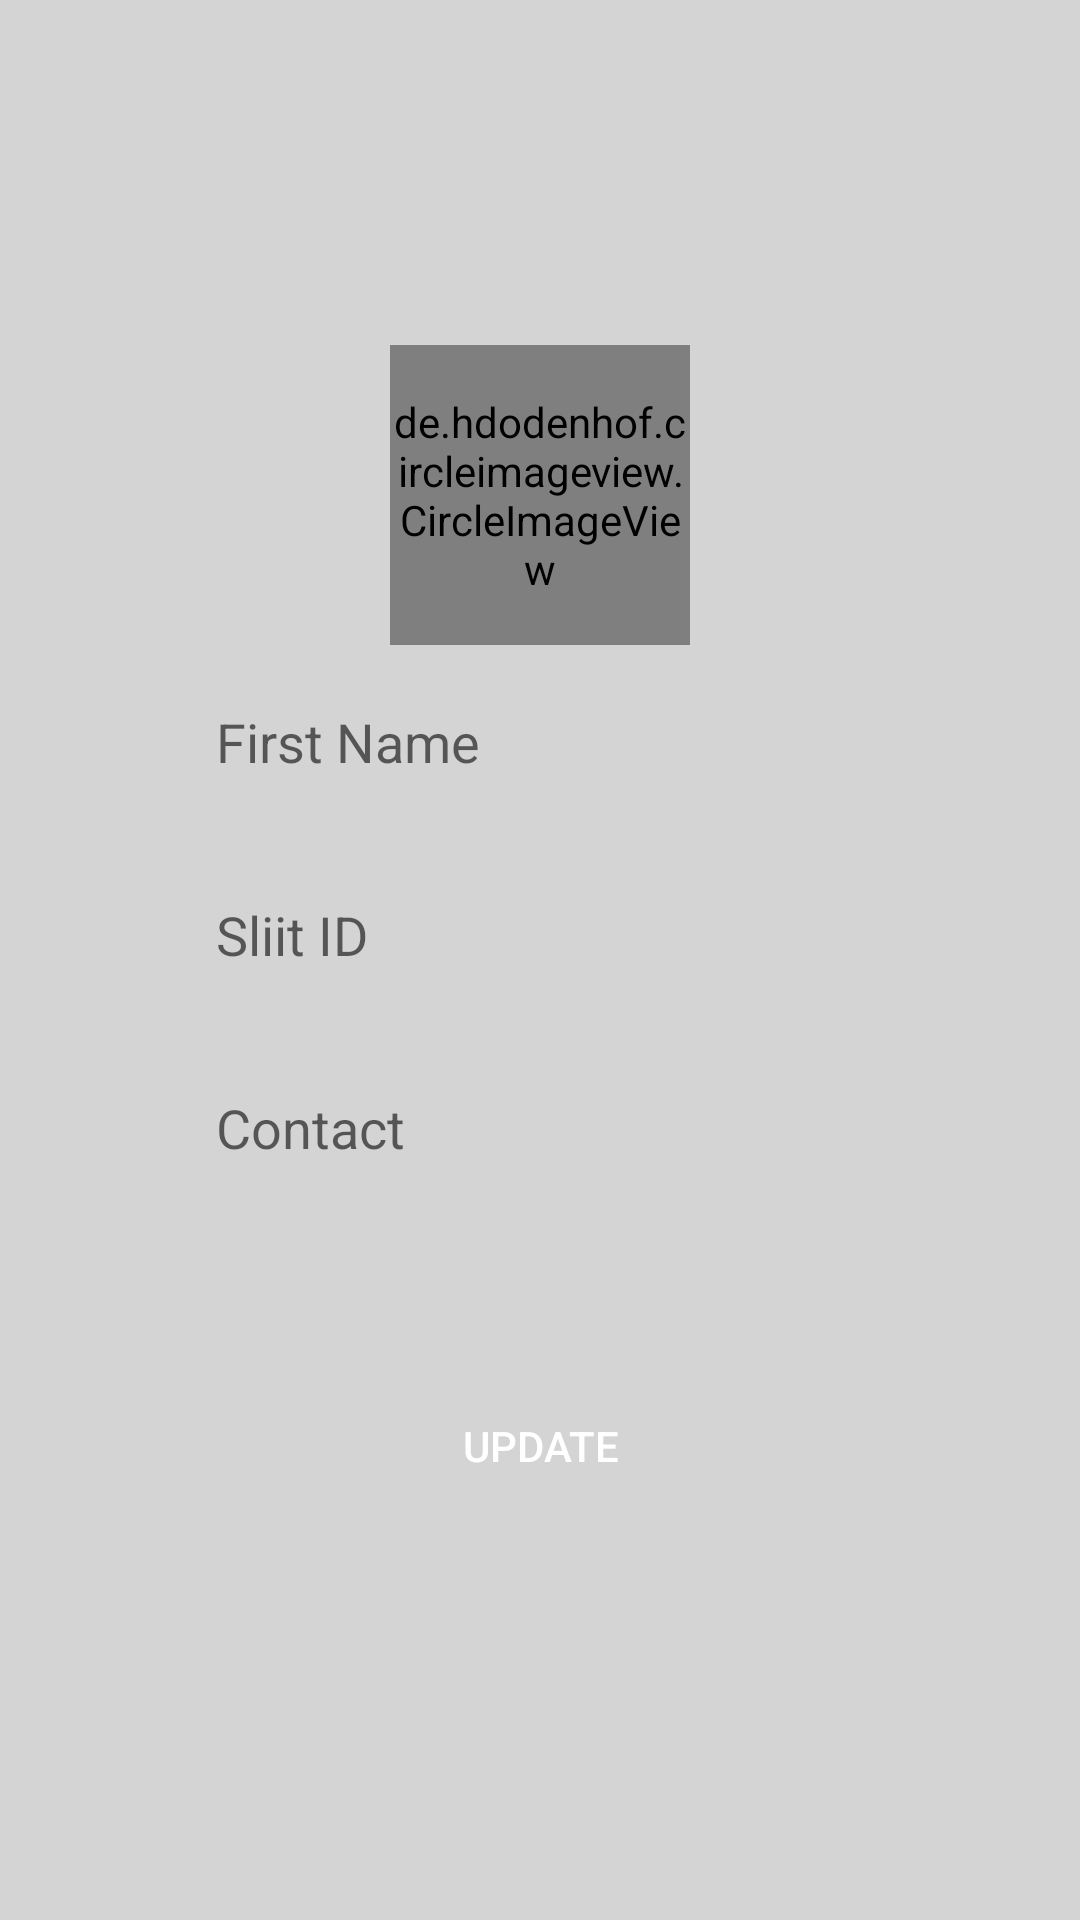

Here is an Android app screen rendered from its layout file. Give the layout XML and the strings, colors and styles it references.
<!-- AndroidManifest.xml: application theme AppTheme -->
<!-- res/layout/activity_profile_details.xml -->
<RelativeLayout xmlns:android="http://schemas.android.com/apk/res/android"
    xmlns:tools="http://schemas.android.com/tools"
    android:layout_width="match_parent"
    android:layout_height="match_parent"
    android:background="@color/card_shadow_1"
    tools:context="com.edu.knowit.knowit.RegisterFragment">

    <ScrollView
        android:layout_width="match_parent"
        android:layout_height="wrap_content"
        android:paddingTop="70sp">

        <RelativeLayout
            android:layout_width="match_parent"
            android:padding="20dp"
            android:layout_height="match_parent">

            <RelativeLayout
                android:layout_width="match_parent"
                android:layout_height="wrap_content"
                android:paddingTop="20dp"
                android:paddingRight="20dp"
                android:paddingLeft="20dp"
                android:paddingBottom="20dp"
                android:id="@+id/credentialPanel">
                <LinearLayout
                    android:layout_width="match_parent"
                    android:layout_height="wrap_content"
                    android:orientation="vertical">

                    <de.hdodenhof.circleimageview.CircleImageView
                        xmlns:app="http://schemas.android.com/apk/res-auto"
                        android:id="@+id/avatar"
                        android:layout_width="100sp"
                        android:layout_height="100sp"
                        android:layout_marginTop="5dp"
                        android:src="@drawable/ic_person_outline_black_24dp"
                        app:civ_border_width="1dp"
                        app:civ_border_color="@color/colorFontPanel"
                        android:layout_centerHorizontal="true"
                        android:layout_gravity="center_horizontal"
                        android:layout_marginBottom="10sp"/>



                    <EditText
                        android:id="@+id/rgname"
                        android:layout_width="match_parent"
                        android:layout_height="wrap_content"
                        android:hint="@string/rgplaceholderfname"
                        android:maxLines="1"
                        android:paddingLeft="32dp"
                        android:paddingRight="32dp"
                        android:paddingBottom="10dp"
                        android:paddingTop="10dp"
                        android:background="@drawable/edittextbackground"
                        android:layout_marginBottom="20dp"/>

                    <EditText
                        android:id="@+id/rgsliitid"
                        android:layout_width="match_parent"
                        android:layout_height="wrap_content"
                        android:hint="@string/rgplaceholdersliitid"
                        android:maxLines="1"
                        android:paddingLeft="32dp"
                        android:paddingRight="32dp"
                        android:paddingBottom="10dp"
                        android:paddingTop="10dp"
                        android:background="@drawable/edittextbackground"
                        android:layout_marginBottom="20dp"/>



                    <EditText
                        android:id="@+id/rgmobile"
                        android:layout_width="match_parent"
                        android:layout_height="wrap_content"
                        android:hint="@string/rgplaceholdercontact"
                        android:maxLines="1"
                        android:paddingLeft="32dp"
                        android:paddingRight="32dp"
                        android:paddingBottom="10dp"
                        android:paddingTop="10dp"
                        android:background="@drawable/edittextbackground"
                        android:layout_marginBottom="20dp"/>



                </LinearLayout>

            </RelativeLayout>

            <LinearLayout
                android:layout_width="match_parent"
                android:layout_height="wrap_content"
                android:layout_below="@id/credentialPanel"
                android:paddingTop="20dp"
                android:orientation="vertical"
                android:paddingBottom="20dp">

                <Button
                    android:id="@+id/updateBtn"
                    android:layout_width="200dp"
                    android:layout_height="wrap_content"
                    android:layout_gravity="center_horizontal"
                    android:background="@drawable/buttonround"
                    android:textColor="#ffffff"
                    android:text="Update"/>

                <View
                    android:layout_width="match_parent"
                    android:layout_height="20dp">
                </View>
            </LinearLayout>
        </RelativeLayout>

    </ScrollView>

</RelativeLayout>
<!-- resources referenced by this layout -->
<resources>
  <color name="card_shadow_1">#d4d4d4</color>
  <color name="colorFontPanel">#ffff</color>
  <string name="rgplaceholdercontact">Contact</string>
  <string name="rgplaceholderfname">First Name</string>
  <string name="rgplaceholdersliitid">Sliit ID</string>
  <style name="AppTheme" parent="Theme.AppCompat.Light.NoActionBar">
          
          <item name="colorPrimary">@color/colorPrimary</item>
          <item name="colorAccent">@color/colorAccent</item>
      </style>
  <color name="colorPrimary">#2574c2</color>
  <color name="colorAccent">#07ABA0</color>
</resources>
